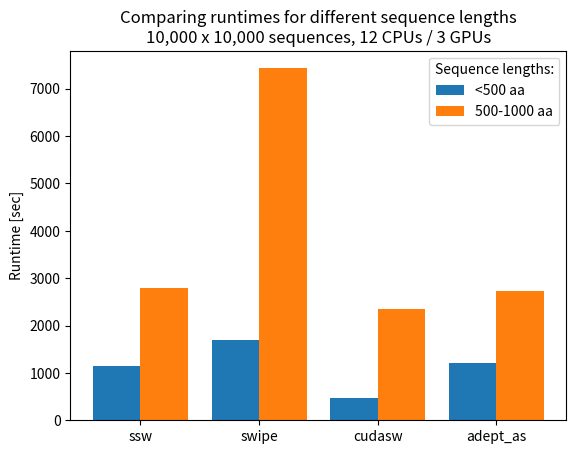

Recreate this plot in Python. (Note: this script raises an exception after producing the figure.)
# Plot output from align_database8c.sh

import matplotlib.pyplot as plt
import numpy as np

# # dict to store times
# program_list = ["ssw", "swipe", "cudasw", "adept"]
# times = {"small_query": {"ssw": [], "swipe": [], "cudasw": [], "adept": []}, "quadratic": {"ssw": [], "swipe": [], "cudasw": [], "adept": []}}

# # read in data
# small_query_queries = ["sp_n100_10_500", "sp_n200_10_500", "sp_n400_10_500", "sp_n800_10_500", "sp_n1600_10_500", "sp_n3200_10_500"]
# for query in small_query_queries:
#     dir_name = f"{query}.sp_n40000_10_500"
#     with open(f"/scratch/cube/tuechler/program_out/{dir_name}/time.txt") as f:
#         lines = f.readlines()
#         for line in lines:
#             program, time = line.split()
#             program = program.split("_")[0]
#             time = float(time)
#             times["small_query"][program].append(time)

# quadratic_queries = ["sp_n2000_10_500", "sp_n2828_10_500", "sp_n4000_10_500", "sp_n5656_10_500", "sp_n8000_10_500", "sp_n11313_10_500"]
# for query in quadratic_queries:
#     dir_name = f"{query}.{query}"
#     with open(f"/scratch/cube/tuechler/program_out/{dir_name}/time.txt") as f:
#         lines = f.readlines()
#         for line in lines:
#             program, time = line.split()
#             program = program.split("_")[0]
#             time = float(time)
#             times["quadratic"][program].append(time)
# print(times)

# # plot
# fig, ax = plt.subplots()
# ax.set_yscale('log', base=2)
# ax.grid(True)

# x_labels = ["4M", "8M", "16M", "32M", "64M", "128M"]
# colors = ["b", "g", "r", "y", "m", "c"]
# for i, program in enumerate(times["small_query"]):
#     ax.plot(x_labels, times["small_query"][program],
#             marker='o', linewidth=2, label=program, c=colors[i])
#     ax.plot(x_labels, times["quadratic"][program],
#             marker='x', linewidth=2, label=program, c=colors[i])
# ax.set_xlabel('#alignments')
# ax.set_ylabel('runtime [sec]')
# ax.set_title("Runtimes: small query vs. quadratic matrix")

# #https://stackoverflow.com/questions/45140295/how-to-create-a-legend-of-both-color-and-marker
# markers=["o", "x"]
# f = lambda m,c: plt.plot([],[],marker=m, color=c, ls="none")[0]
# handles = [f(markers[i], "k") for i in range(len(markers))]
# handles += [f("s", colors[i]) for i in range(len(program_list))]
# labels =  ["small_query", "quadratic"] + program_list
# plt.legend(handles, labels)

# plt.savefig("/scratch/cube/tuechler/protein_alignment/analysis/small_query_vs_quadratic.png")

# # PLOT 2
# # dict to store times
# program_list = ["ssw", "swipe", "cudasw", "adept"]
# times = {"ssw": [], "swipe": [], "cudasw": [], "adept": []}

# # read in data
# databases = ["sp_n1000_10_500", "sp_n4000_10_500", "sp_n16000_10_500", "sp_n64000_10_500"] #, "sp_n256000_10_500"
# for db in databases:
#     dir_name = f"sp_n1000_10_500.{db}"
#     with open(f"/scratch/cube/tuechler/program_out/{dir_name}/time.txt") as f:
#         lines = f.readlines()
#         for line in lines:
#             program, time = line.split()
#             program = program.split("_")[0]
#             time = float(time)
#             times[program].append(time)

# # TODO remove:
# times["ssw"].append(2785)
# times["swipe"].append(4181)
# times["cudasw"].append(202)
# times["adept"].append(3724)
# print(times)

# # plot
# fig, ax = plt.subplots()
# ax.set_yscale('log', base=2)
# ax.grid(True)

# x_labels = ["1K", "4K", "16K", "64K", "256K"]
# colors = ["b", "g", "r", "y", "m", "c"]
# for i, program in enumerate(times):
#     ax.plot(x_labels, times[program],
#             marker='o', linewidth=2, label=program, c=colors[i])
# ax.set_xlabel('Database size')
# ax.set_ylabel('Runtime [sec]')
# ax.set_title("Runtimes: 1K query vs. various database sizes")

# plt.legend()

# plt.savefig("/scratch/cube/tuechler/protein_alignment/analysis/fixed_query.png")

# # PLOT 3

# # dict to store times
# program_list = ["ssw", "swipe", "cudasw", "adept"]
# times = {"small_query": {"ssw": [], "swipe": [], "cudasw": [], "adept": []}, "quadratic": {"ssw": [], "swipe": [], "cudasw": [], "adept": []}}

# # read in data
# small_query_queries = ["sp_n100_10_500", "sp_n200_10_500", "sp_n400_10_500", "sp_n800_10_500", "sp_n1600_10_500", "sp_n3200_10_500"]
# for query in small_query_queries:
#     dir_name = f"{query}.sp_n40000_10_500"
#     with open(f"/scratch/cube/tuechler/program_out/{dir_name}/time.txt") as f:
#         lines = f.readlines()
#         for line in lines:
#             program, time = line.split()
#             program = program[:program.rindex("_")]
#             time = float(time)
#             times["small_query"][program].append(time)

# quadratic_queries = ["sp_n2000_10_500", "sp_n2828_10_500", "sp_n4000_10_500", "sp_n5656_10_500", "sp_n8000_10_500", "sp_n11313_10_500"]
# for query in quadratic_queries:
#     dir_name = f"{query}.{query}"
#     with open(f"/scratch/cube/tuechler/program_out/{dir_name}/time.txt") as f:
#         lines = f.readlines()
#         for line in lines:
#             program, time = line.split()
#             program = program.split("_")[0]
#             time = float(time)
#             times["quadratic"][program].append(time)
# print(times)

# # plot
# fig, ax = plt.subplots()
# ax.set_yscale('log', base=2)
# ax.grid(True)

# x_labels = ["100", "200", "400", "800", "1600", "3200"]
# colors = ["b", "g", "r", "y", "m", "c"]
# for i, program in enumerate(times["small_query"]):
#     ax.plot(x_labels, times["small_query"][program],
#             marker='o', linewidth=2, label=program, c=colors[i])
# ax.set_xlabel('Query size')
# ax.set_ylabel('Runtime [sec]')
# ax.set_title("Runtimes: various query sizes vs. 40K database")

# plt.legend()

# plt.savefig("/scratch/cube/tuechler/protein_alignment/analysis/fixed_database.png")

# # PLOT 4
# # dict to store times
# times = {"ssw": [], "swipe": [], "swipe_swlib": [], "cudasw": [], "adept_as": []}

# # read in data
# dir_names = ["ad_11d_q1000", "ad_11d_q2000", "ad_11d_q4000", "ad_11d_q8000", "ad_11d_q16000"]
# for dir_name in dir_names:
#     with open(f"/scratch/cube/tuechler/program_out/{dir_name}/time.txt") as f:
#         lines = f.readlines()
#         for line in lines:
#             program, time = line.split()
#             program = program[:program.rfind("_")]
#             time = float(time)
#             times[program].append(time)

# print(times)
# # plot
# fig, ax = plt.subplots()
# ax.set_yscale('log', base=2)
# ax.grid(True)

# x_labels = ["1K", "2K", "4K", "8K", "16K"]
# colors = ["b", "g", "r", "y", "m"]
# for i, program in enumerate(times):
#     ax.plot(x_labels, times[program],
#             marker='o', linewidth=2, label=program, c=colors[i])
# ax.set_xlabel('Query size [sequence number]')
# ax.set_ylabel('Runtime [sec]')
# ax.set_title("Runtimes: Varying query size with constant total alignments (256M)\n24 CPUs / 6 GPUs")

# plt.legend()

# plt.savefig("/scratch/cube/tuechler/protein_alignment/analysis/ad_11d.png")
plt.close()

# # PLOT 4b - without swipe_swlib
# # dict to store times
# times = {"ssw": [], "swipe": [], "cudasw": [], "adept_as": []}

# # read in data
# dir_names = ["ad_11d_q1000", "ad_11d_q2000", "ad_11d_q4000", "ad_11d_q8000", "ad_11d_q16000"]
# for dir_name in dir_names:
#     with open(f"/scratch/cube/tuechler/program_out/{dir_name}/time.txt") as f:
#         lines = f.readlines()
#         for line in lines:
#             program, time = line.split()
#             program = program[:program.rfind("_")]
#             time = float(time)
#             if program == "swipe_swlib":
#                 continue
#             times[program].append(time)

# print(times)
# # plot
# fig, ax = plt.subplots()
# ax.set_yscale('log', base=2)
# ax.grid(True)

# x_labels = ["1K", "2K", "4K", "8K", "16K"]
# colors = ["b", "g", "r", "y"]
# for i, program in enumerate(times):
#     ax.plot(x_labels, times[program],
#             marker='o', linewidth=2, label=program, c=colors[i])
# ax.set_xlabel('Query size [sequence number]')
# ax.set_ylabel('Runtime [sec]')
# ax.set_title("Runtimes: Varying query size with constant total alignments (256M)\n24 CPUs / 6 GPUs")

# plt.legend()

# plt.savefig("/scratch/cube/tuechler/protein_alignment/analysis/ad_11d_wo_swipe_swlib.png")
# plt.close()

# # PLOT 5, ad_12
# # dict to store times
# times = {"swipe": [], "cudasw": []}

# # read in data
# dir_names = ["ad_12_q8", "ad_12_q16", "ad_12_q63", "ad_12_q250", "ad_12_q1000", "ad_12_q4000", "ad_12_q16000"]
# for dir_name in dir_names:
#     with open(f"/scratch/cube/tuechler/program_out/{dir_name}/time.txt") as f:
#         lines = f.readlines()
#         for line in lines:
#             program, time = line.split()
#             program = program[:program.rfind("_")]
#             time = float(time)
#             times[program].append(time)

# print(times)
# # plot
# fig, ax = plt.subplots()
# ax.set_yscale('log', base=2)
# ax.grid(True)

# x_labels = ["8", "16", "63", "250", "1K", "4K", "16K"]
# colors = ["g", "y"]
# for i, program in enumerate(times):
#     ax.plot(x_labels, times[program],
#             marker='o', linewidth=2, label=program, c=colors[i])
# ax.set_xlabel('Query size [sequence number]')
# ax.set_ylabel('Runtime [sec]')
# ax.set_title("Runtimes: Varying query size with constant total alignments (16M)\n1 CPU / 1 GPU")

# plt.legend()

# plt.savefig("/scratch/cube/tuechler/protein_alignment/analysis/ad_12.png")
# plt.close()


# Plot align_database7 (comparing sequence lengths)

# # <500
# ssw_xargs:      1146.547
# swipe_xargs:    1686.920
# cudasw_xargs:   464.008
# adept_as_xargs: 1210.310

# # 500-1000
# ssw_xargs:      2792.200
# swipe_xargs:    7429.377
# cudasw_xargs:   2342.419
# adept_as_xargs: 2737.977

X = ['ssw','swipe','cudasw','adept_as']
short = [1146.547,1686.920,464.008,1210.310]
long = [2792.200,7429.377,2342.419,2737.977]
  
X_axis = np.arange(len(X))
  
plt.bar(X_axis - 0.2, short, 0.4, label = '<500 aa')
plt.bar(X_axis + 0.2, long, 0.4, label = '500-1000 aa')
  
plt.xticks(X_axis, X)
plt.ylabel("Runtime [sec]")
plt.title("Comparing runtimes for different sequence lengths\n10,000 x 10,000 sequences, 12 CPUs / 3 GPUs")
plt.legend(title="Sequence lengths:")
plt.savefig("/scratch/cube/tuechler/protein_alignment/analysis/ad_7.png")
plt.close()
